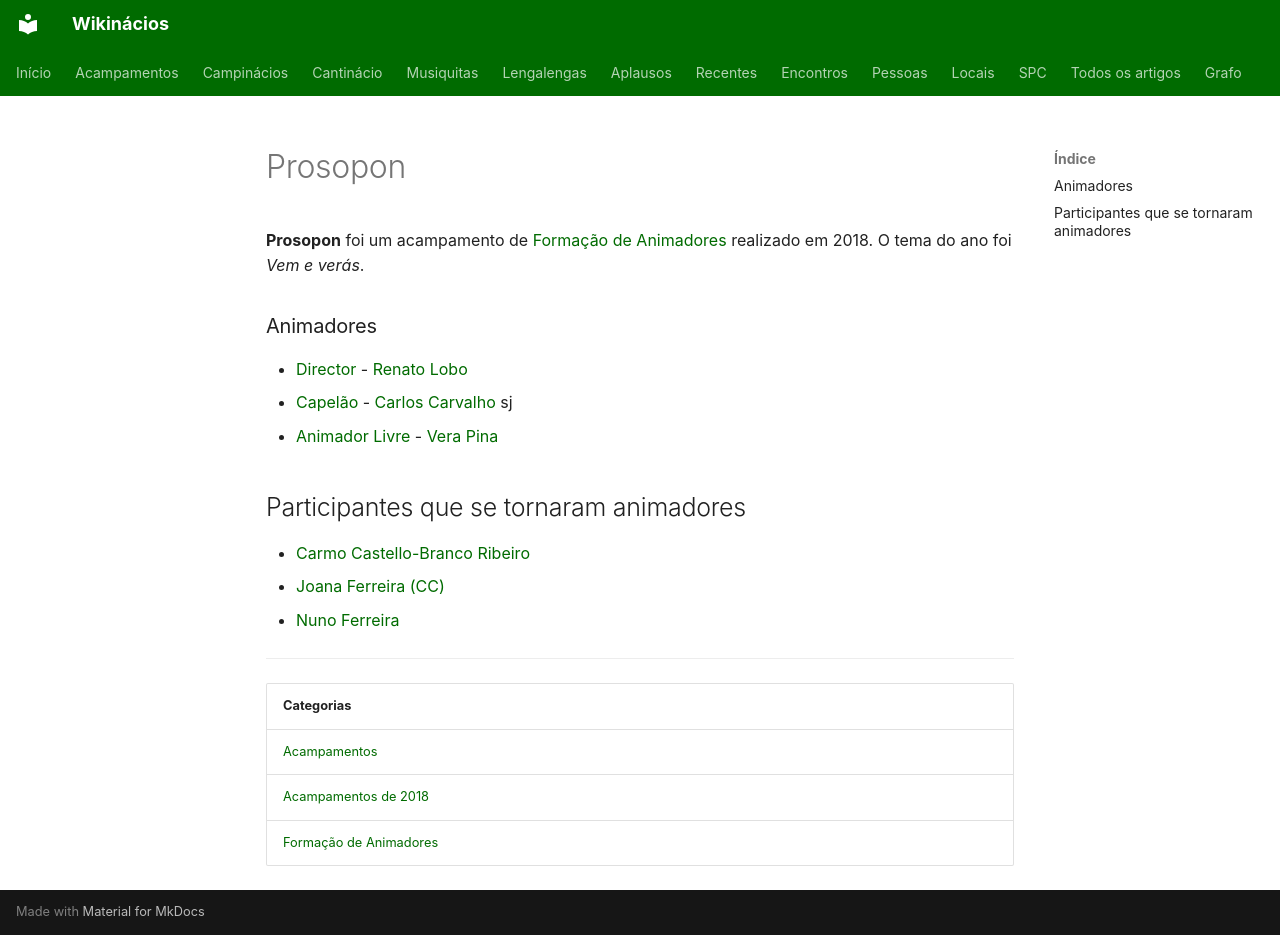

repository: neteinstein/Campinacios · page: Acampamentos/2018/Prosopon.html · generator: mkdocs

# Prosopon

**Prosopon** foi um acampamento de [Formação de Animadores](../../Categorias/Forma%C3%A7%C3%A3o%20de%20Animadores.md) realizado em 2018. O tema do ano foi *Vem e verás*.

### Animadores

- [Director](../../Cargos/Director.md) - [Renato Lobo](../../Pessoas/R/Renato%20Lobo.md)
- [Capelão](../../Cargos/Capel%C3%A3o.md) - [Carlos Carvalho](../../Pessoas/C/Carlos%20Carvalho.md) sj
- [Animador Livre](../../Cargos/Animador%20Livre.md) - [Vera Pina](../../Pessoas/V/Vera%20Pina.md)

## Participantes que se tornaram animadores

- [Carmo Castello-Branco Ribeiro](../../Pessoas/C/Carmo%20Castello-Branco%20Ribeiro.md)
- [Joana Ferreira (CC)](../../Pessoas/J/Joana%20Ferreira%20%28CC%29.md)
- [Nuno Ferreira](../../Pessoas/N/Nuno%20Ferreira.md)

---

| Categorias |
| --- |
| [Acampamentos](../../Categorias/Acampamentos.md) |
| [Acampamentos de 2018](../../Categorias/Acampamentos%20de%202018.md) |
| [Formação de Animadores](../../Categorias/Forma%C3%A7%C3%A3o%20de%20Animadores.md) |
